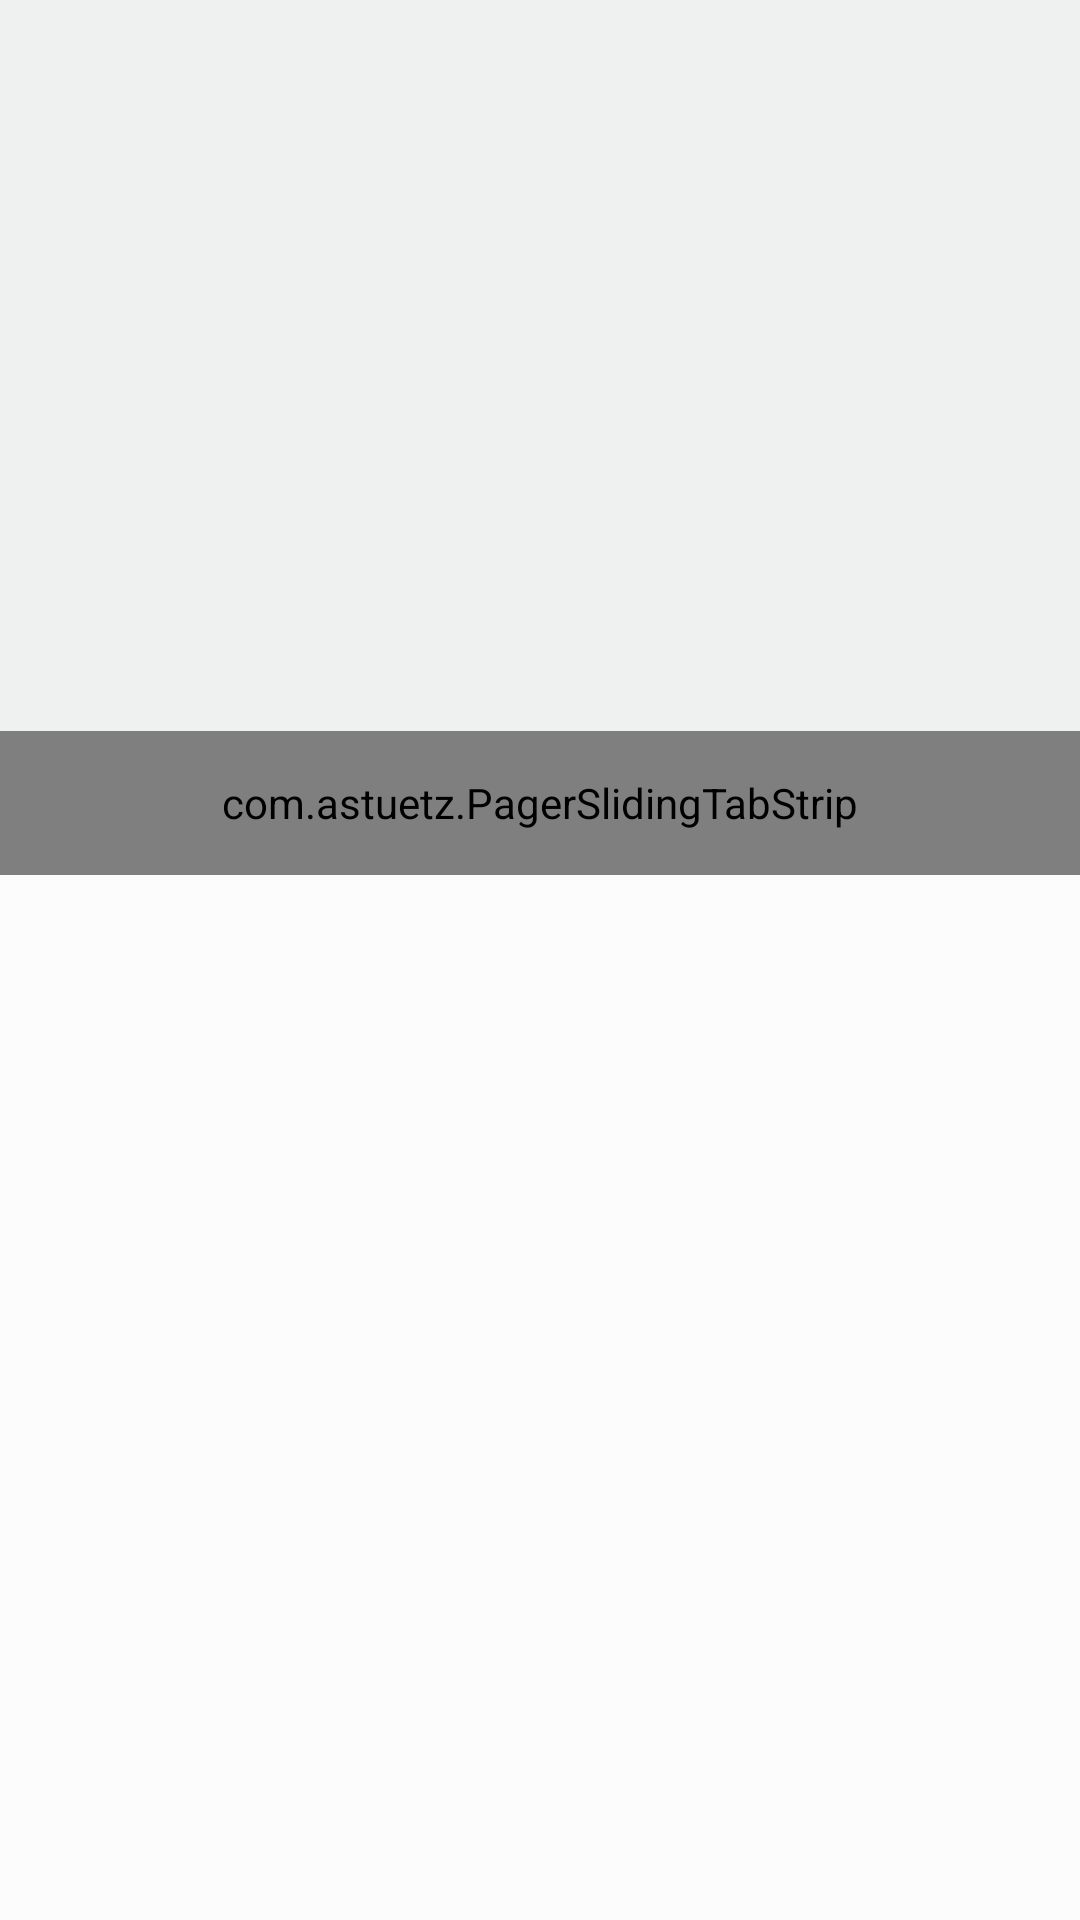

Layout XML and referenced resources for this Android screen:
<!-- AndroidManifest.xml: application theme AppTheme -->
<!-- res/layout/activity_order_app.xml -->
<?xml version="1.0" encoding="utf-8"?>
<android.support.constraint.ConstraintLayout xmlns:android="http://schemas.android.com/apk/res/android"
    xmlns:app="http://schemas.android.com/apk/res-auto"
    xmlns:tools="http://schemas.android.com/tools"
    android:layout_width="match_parent"
    android:layout_height="match_parent"
    tools:context=".recylerView.OrderAppActivity"
    >

    <LinearLayout
        android:layout_width="match_parent"
        android:layout_height="match_parent"
        android:orientation="vertical">


        <View
            android:layout_width="match_parent"
            android:layout_height="0dp"
            android:layout_weight="0.7"
            android:background="@color/colorLightGray"

           />

        <com.astuetz.PagerSlidingTabStrip
            android:id="@+id/tabs"
            android:layout_width="match_parent"
            android:layout_height="48dip" />



        <android.support.v4.view.ViewPager
            android:id="@+id/vp_order"
            android:layout_width="match_parent"
            android:layout_height="0dp"
            android:layout_weight="1"
            android:background="@color/colorLightGray00"
            app:layout_behavior="@string/appbar_scrolling_view_behavior">

        </android.support.v4.view.ViewPager>





    </LinearLayout>


</android.support.constraint.ConstraintLayout>
<!-- resources referenced by this layout -->
<resources>
  <color name="colorLightGray">#eff0f0</color>
  <color name="colorLightGray00">#fcfcfc</color>
  <style name="AppTheme" parent="Theme.AppCompat.Light.DarkActionBar">
          
          <item name="colorPrimary">@color/colorPrimary</item>
          <item name="colorPrimaryDark">@color/colorPrimaryDark</item>
          <item name="colorAccent">@color/colorAccent</item>
      </style>
  <color name="colorPrimary">#236363</color>
  <color name="colorPrimaryDark">#0a4646</color>
  <color name="colorAccent">#FF4081</color>
</resources>
